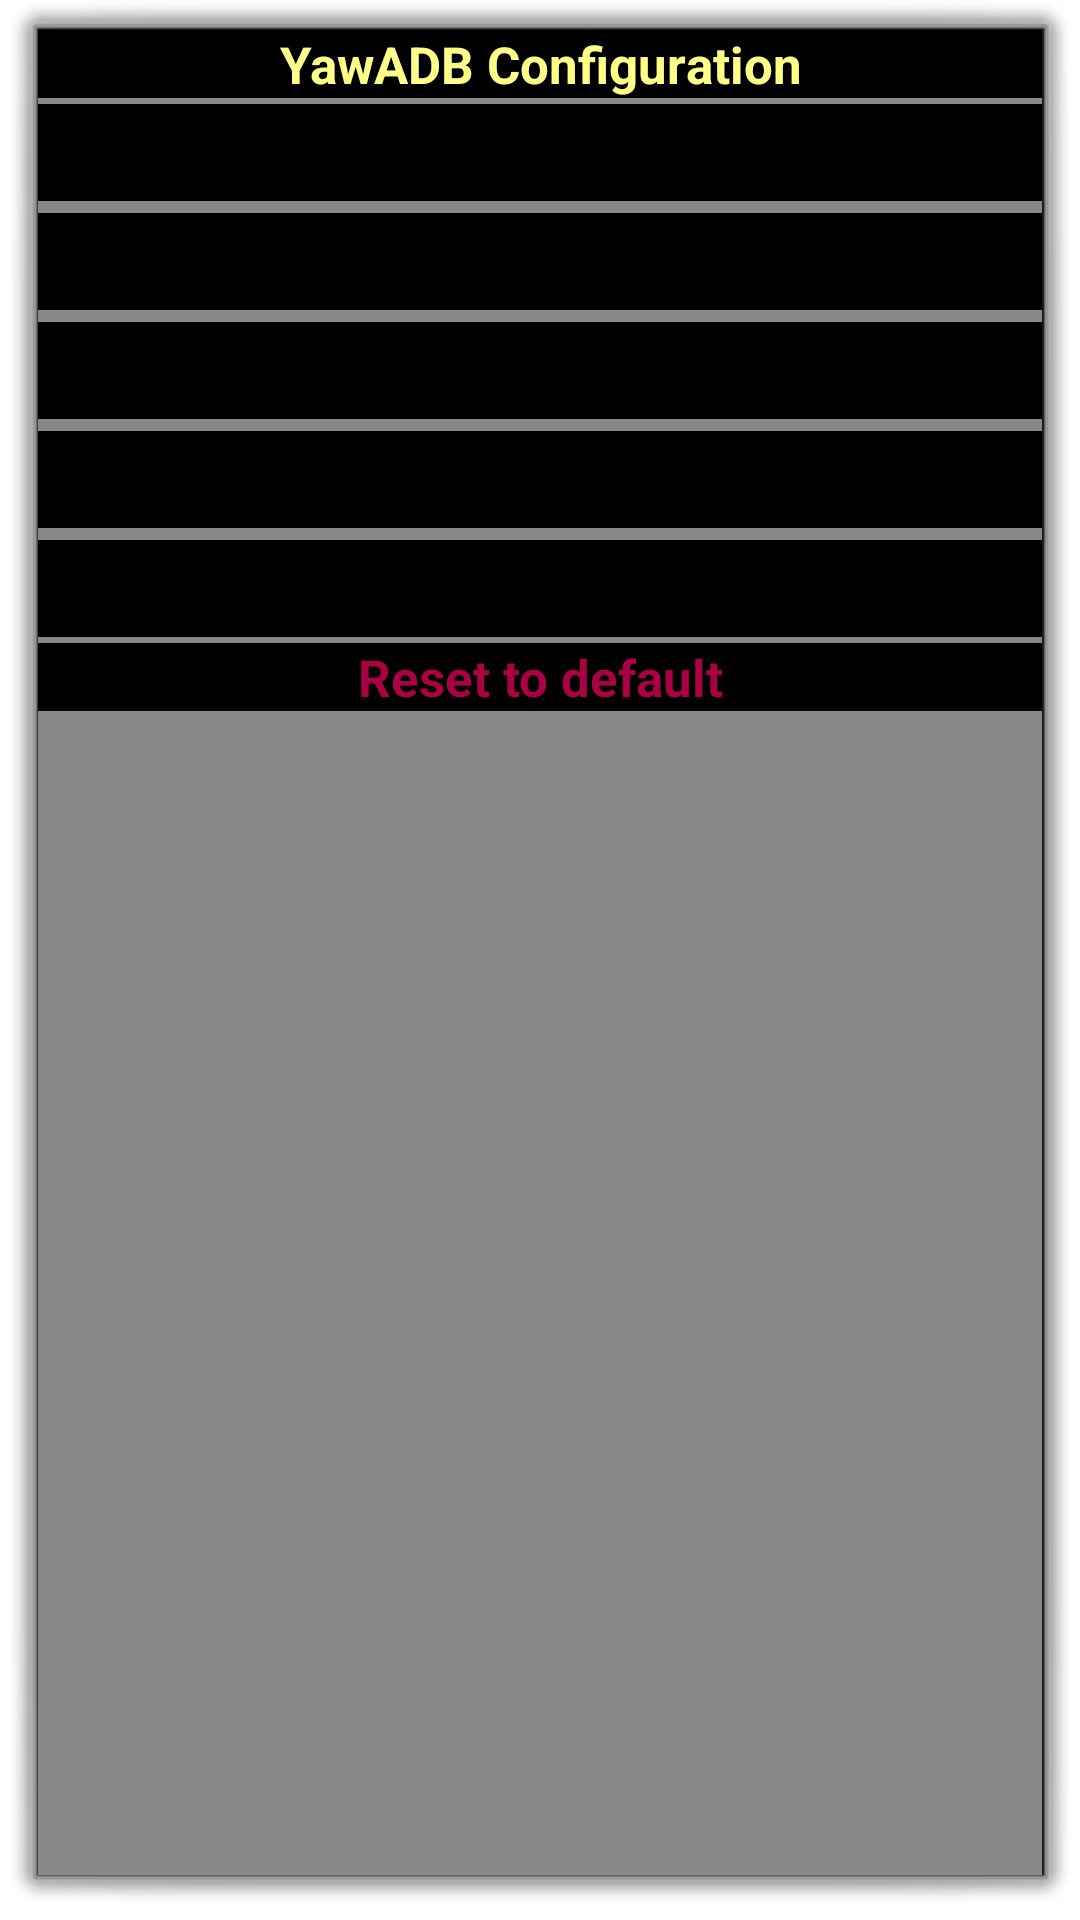

This screen was rendered from an Android layout file. Write that file and the resources it references.
<!-- AndroidManifest.xml: application theme AppTheme -->
<!-- res/layout/config_narrow.xml -->
<?xml version="1.0" encoding="utf-8"?>
<LinearLayout xmlns:android="http://schemas.android.com/apk/res/android"
    android:layout_width="@dimen/confWidthNarrow"
    android:layout_height="wrap_content"
    android:background="@color/paneBkgr"
    android:orientation="vertical" >
	<TextView
	    android:layout_width="fill_parent"
	    android:layout_height="wrap_content"
		android:gravity="center"	    
	    android:text="@string/configTitle"
	    android:textColor="@color/titleConfigTxt"
  		android:background="@color/itemConfigBkgr"
  		android:textSize="@dimen/confTitleTxtSizeNarrow"
  		android:textStyle="bold"/>
	    	   
    <include android:id="@+id/optPortNumber" layout="@layout/edit_box_narrow"/> 
    <include android:id="@+id/optAutoRefresh" layout="@layout/choice_box_narrow"/> 
	<include android:id="@+id/optAutoUsb" layout="@layout/choice_box_narrow"/>    
   	<include android:id="@+id/optShellPath" layout="@layout/edit_box_narrow"/>    
	<include android:id="@+id/optAdbRestart" layout="@layout/choice_box_narrow"/>    
	
	<TextView
	    android:id="@+id/reset"
	    android:layout_width="fill_parent"
	    android:layout_height="wrap_content"
		android:gravity="center"	    
	    android:text="@string/optReset"
	    android:textColor="@color/item_reset_txt"
  		android:background="@color/itemConfigBkgr"
  		android:textSize="@dimen/confTitleTxtSizeNarrow"
  		android:textStyle="bold"
  		android:clickable="true"
  		android:focusable="true" />
	
</LinearLayout>
<!-- res/layout/edit_box_narrow.xml (included above) -->
<?xml version="1.0" encoding="utf-8"?>
<LinearLayout xmlns:android="http://schemas.android.com/apk/res/android"
    android:layout_width="fill_parent"
    android:layout_height="wrap_content"
   	android:layout_marginTop="2dp"
   	android:layout_marginBottom="2dp"
	android:paddingLeft="@dimen/configPaddingHorz"
	android:paddingRight="@dimen/configPaddingHorz"
	android:paddingTop="@dimen/configPaddingVert"
	android:paddingBottom="@dimen/configPaddingVert"
	android:background="@color/boxBkgr"
    android:orientation="horizontal" >
    
    <TextView
        android:id="@+id/boxTitle"
        android:layout_width="wrap_content"
        android:layout_height="wrap_content"
        android:layout_gravity="center_vertical"
        android:paddingRight="2dp"
        android:gravity="center_vertical"
		android:textSize="@dimen/boxTitleTxtSizeNarrow"    
		android:textStyle="bold|italic"
		android:clickable="false"
	/>    
    
    <EditText
        android:id="@+id/boxValue"
        android:layout_width="fill_parent"
        android:layout_height="wrap_content"
        android:layout_marginLeft="10dp"
        android:layout_gravity="right|center_vertical"
        android:gravity="right|center_vertical"
		android:textSize="@dimen/boxValueTxtSizeNarrow"    
		android:textStyle="bold"
		android:background="@android:color/transparent"
		android:textColor="@color/box_value_txt"
		android:textColorHint="@color/boxValueHint"
		android:inputType="textNoSuggestions"
	/>    
    
</LinearLayout>
<!-- res/layout/choice_box_narrow.xml (included above) -->
<?xml version="1.0" encoding="utf-8"?>
<LinearLayout xmlns:android="http://schemas.android.com/apk/res/android"
    android:layout_width="fill_parent"
    android:layout_height="wrap_content"
   	android:layout_marginTop="2dp"
   	android:layout_marginBottom="2dp"
	android:paddingLeft="@dimen/configPaddingHorz"
	android:paddingRight="@dimen/configPaddingHorz"
	android:paddingTop="@dimen/configPaddingVert"
	android:paddingBottom="@dimen/configPaddingVert"
	android:background="@color/boxBkgr"
    android:orientation="horizontal" >
    
    <TextView
        android:id="@+id/boxTitle"
        android:layout_width="wrap_content"
        android:layout_height="wrap_content"
        android:layout_gravity="center_vertical"
        android:paddingRight="2dp"
        android:gravity="center_vertical"
		android:textSize="@dimen/boxTitleTxtSizeNarrow"    
		android:textStyle="bold|italic"
		android:clickable="false"
	/>    
    
    <TextView
        android:id="@+id/boxValue"
        android:layout_width="fill_parent"
        android:layout_height="wrap_content"
		android:layout_marginLeft="6dp"        
        android:layout_gravity="right|center_vertical"
        android:gravity="right|center_vertical"
		android:textSize="@dimen/boxValueTxtSizeNarrow"    
		android:textStyle="bold"
		android:textColor="@color/box_value_txt"
		android:focusable="true"
		android:clickable="true"
	/>    
    
</LinearLayout>
<!-- resources referenced by this layout -->
<resources>
  <color name="boxBkgr">#000</color>
  <color name="boxValueHint">#884</color>
  <color name="itemConfigBkgr">#000</color>
  <color name="paneBkgr">#888</color>
  <color name="titleConfigTxt">#ff8</color>
  <dimen name="boxTitleTxtSizeNarrow">16dp</dimen>
  <dimen name="boxValueTxtSizeNarrow">18dp</dimen>
  <dimen name="confTitleTxtSizeNarrow">17dp</dimen>
  <dimen name="confWidthNarrow">220dp</dimen>
  <dimen name="configPaddingHorz">8dp</dimen>
  <dimen name="configPaddingVert">4dp</dimen>
  <string name="configTitle">YawADB Configuration</string>
  <string name="optReset">Reset to default</string>
  <style name="AppTheme" parent="android:Theme.Dialog">
    	  	<item name="android:windowIsTranslucent">true</item>
      	
      	<item name="android:windowContentOverlay">@null</item>
      	<item name="android:windowNoTitle">true</item>
      </style>
</resources>
